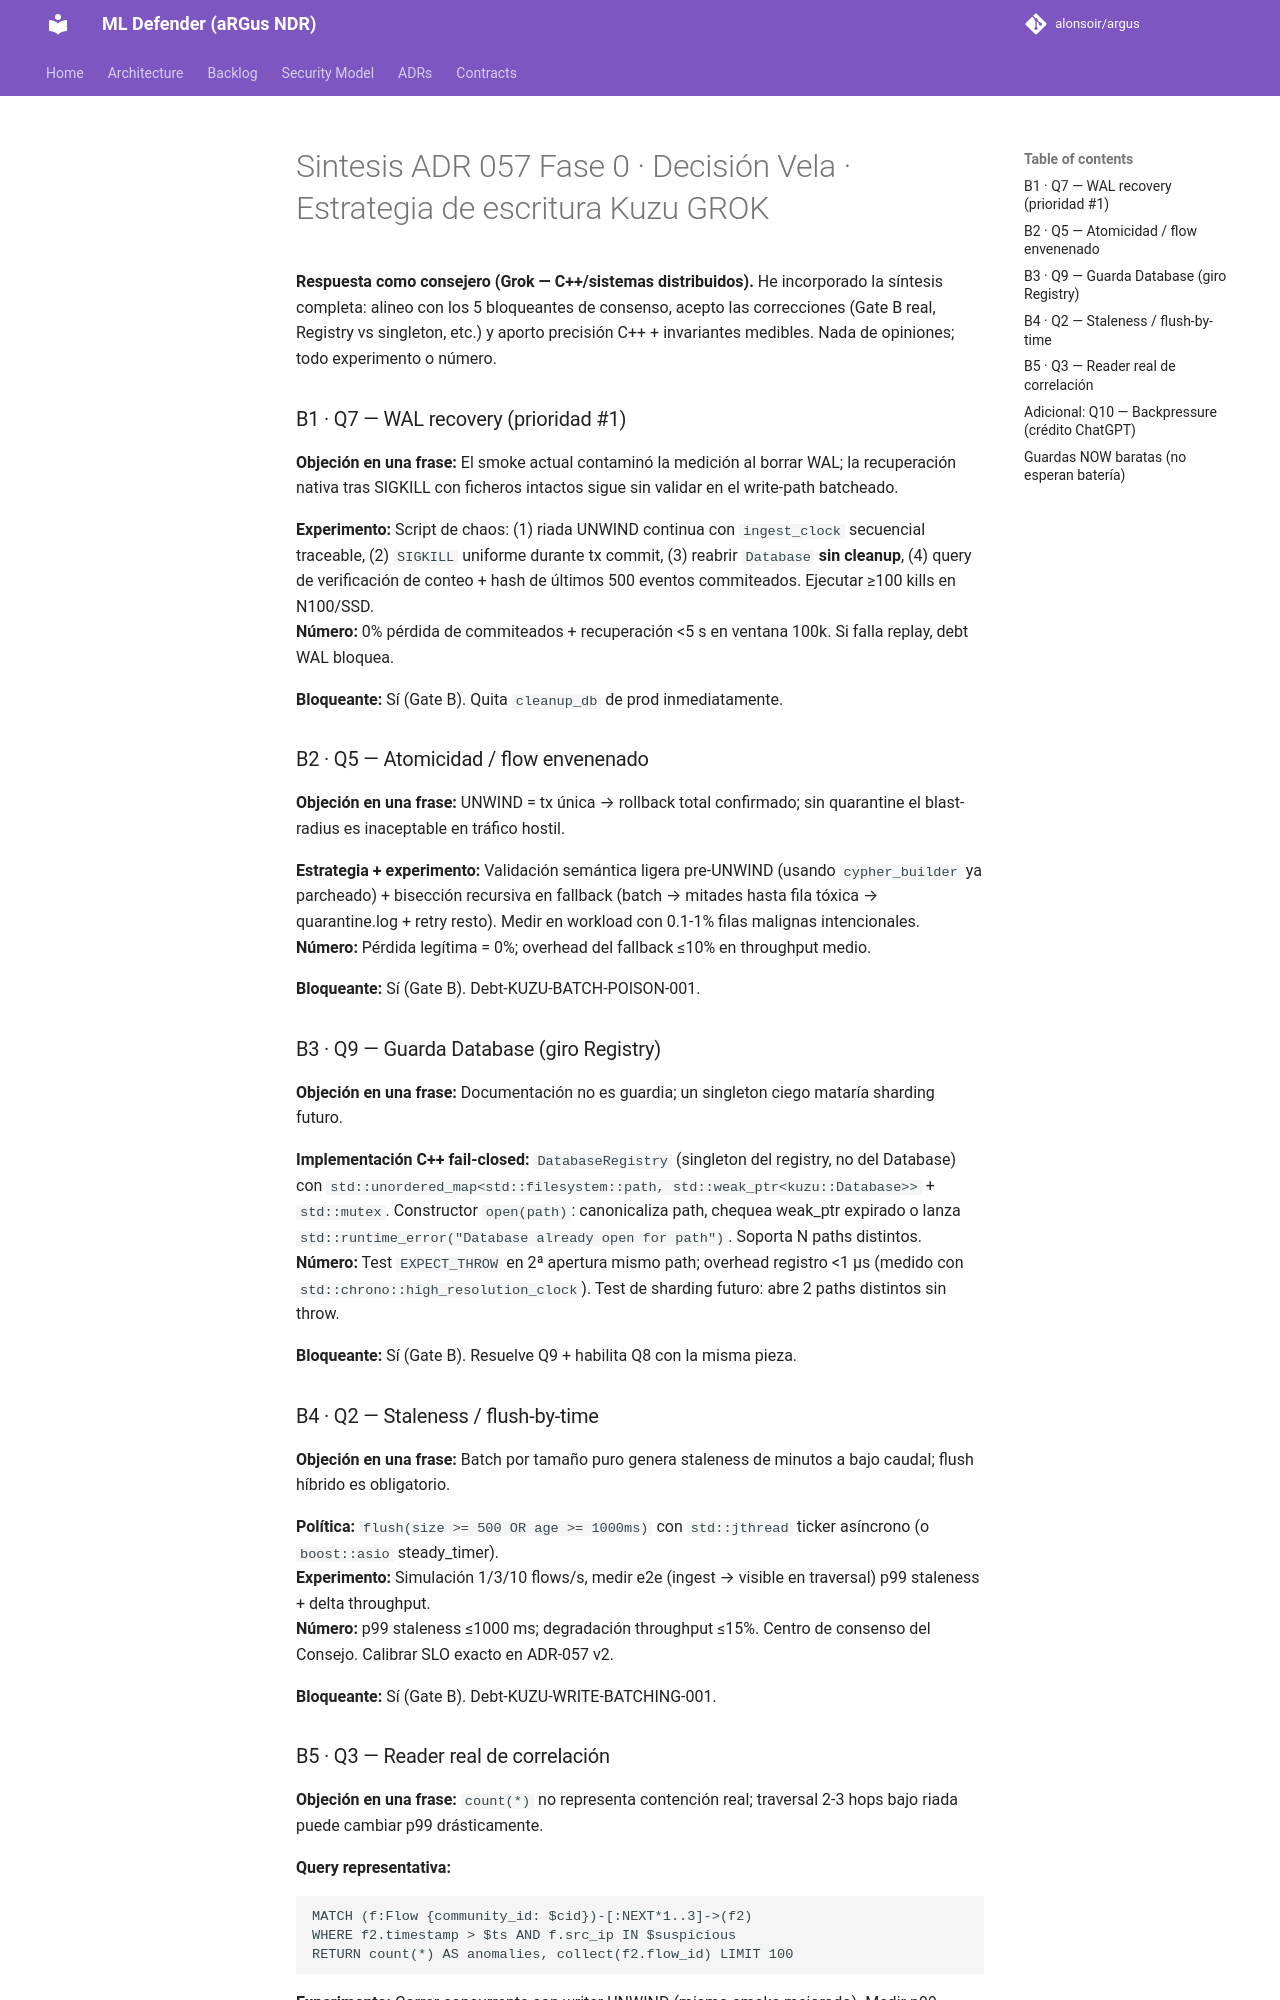

repository: alonsoir/argus · page: council/Sintesis - ADR-057 Fase 0 · Decisión Vela · Estrategia de escritura Kuzu-GROK/index.html · generator: mkdocs

**Respuesta como consejero (Grok — C++/sistemas distribuidos).** He incorporado la síntesis completa: alineo con los 5 bloqueantes de consenso, acepto las correcciones (Gate B real, Registry vs singleton, etc.) y aporto precisión C++ + invariantes medibles. Nada de opiniones; todo experimento o número.

### B1 · Q7 — WAL recovery (prioridad #1)
**Objeción en una frase:** El smoke actual contaminó la medición al borrar WAL; la recuperación nativa tras SIGKILL con ficheros intactos sigue sin validar en el write-path batcheado.

**Experimento:** Script de chaos: (1) riada UNWIND continua con `ingest_clock` secuencial traceable, (2) `SIGKILL` uniforme durante tx commit, (3) reabrir `Database` **sin cleanup**, (4) query de verificación de conteo + hash de últimos 500 eventos commiteados. Ejecutar ≥100 kills en N100/SSD.  
**Número:** 0% pérdida de commiteados + recuperación <5 s en ventana 100k. Si falla replay, debt WAL bloquea.

**Bloqueante:** Sí (Gate B). Quita `cleanup_db` de prod inmediatamente.

### B2 · Q5 — Atomicidad / flow envenenado
**Objeción en una frase:** UNWIND = tx única → rollback total confirmado; sin quarantine el blast-radius es inaceptable en tráfico hostil.

**Estrategia + experimento:** Validación semántica ligera pre-UNWIND (usando `cypher_builder` ya parcheado) + bisección recursiva en fallback (batch → mitades hasta fila tóxica → quarantine.log + retry resto). Medir en workload con 0.1-1% filas malignas intencionales.  
**Número:** Pérdida legítima = 0%; overhead del fallback ≤10% en throughput medio.

**Bloqueante:** Sí (Gate B). Debt-KUZU-BATCH-POISON-001.

### B3 · Q9 — Guarda Database (giro Registry)
**Objeción en una frase:** Documentación no es guardia; un singleton ciego mataría sharding futuro.

**Implementación C++ fail-closed:** `DatabaseRegistry` (singleton del registry, no del Database) con `std::unordered_map<std::filesystem::path, std::weak_ptr<kuzu::Database>>` + `std::mutex`. Constructor `open(path)`: canonicaliza path, chequea weak_ptr expirado o lanza `std::runtime_error("Database already open for path")`. Soporta N paths distintos.  
**Número:** Test `EXPECT_THROW` en 2ª apertura mismo path; overhead registro <1 µs (medido con `std::chrono::high_resolution_clock`). Test de sharding futuro: abre 2 paths distintos sin throw.

**Bloqueante:** Sí (Gate B). Resuelve Q9 + habilita Q8 con la misma pieza.

### B4 · Q2 — Staleness / flush-by-time
**Objeción en una frase:** Batch por tamaño puro genera staleness de minutos a bajo caudal; flush híbrido es obligatorio.

**Política:** `flush(size >= 500 OR age >= 1000ms)` con `std::jthread` ticker asíncrono (o `boost::asio` steady_timer).  
**Experimento:** Simulación 1/3/10 flows/s, medir e2e (ingest → visible en traversal) p99 staleness + delta throughput.  
**Número:** p99 staleness ≤1000 ms; degradación throughput ≤15%. Centro de consenso del Consejo. Calibrar SLO exacto en ADR-057 v2.

**Bloqueante:** Sí (Gate B). Debt-KUZU-WRITE-BATCHING-001.
